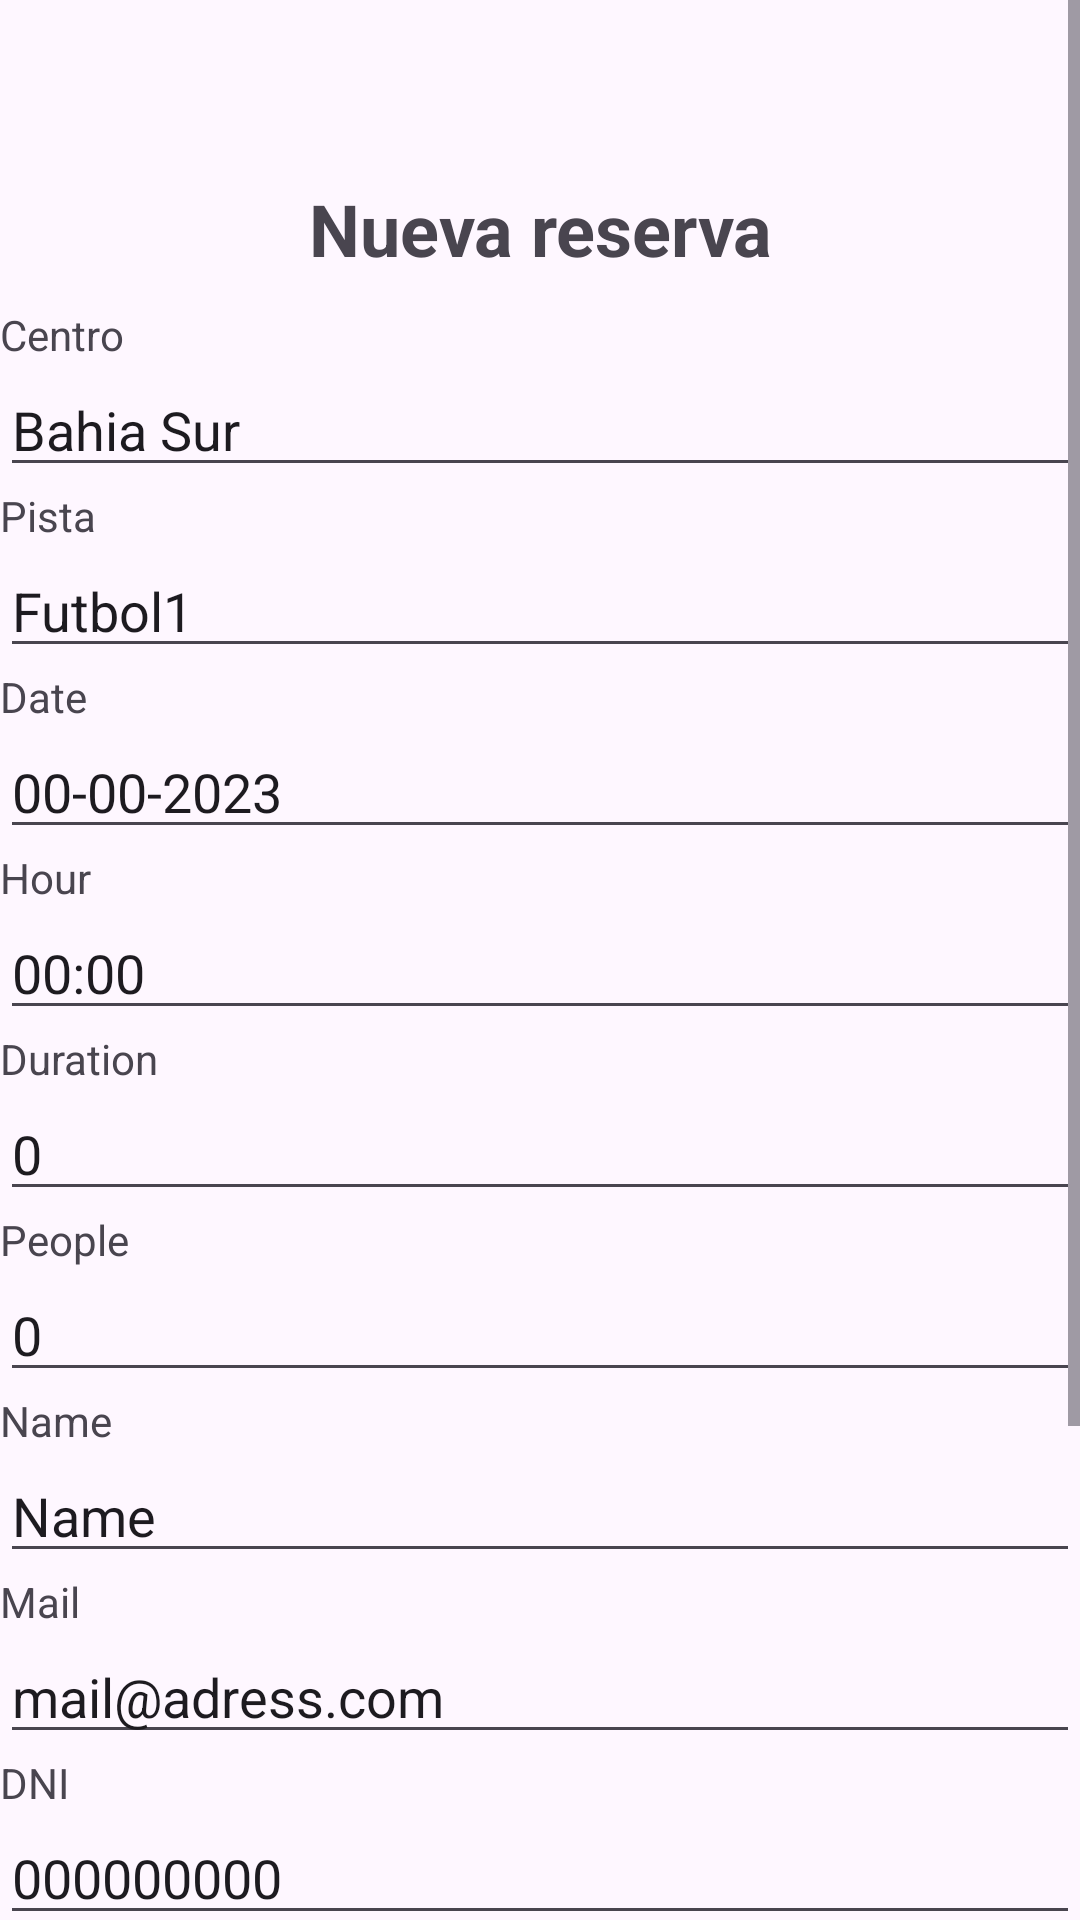

This screen was rendered from an Android layout file. Write that file and the resources it references.
<!-- AndroidManifest.xml: application theme Theme.Pnet2023 -->
<!-- res/layout/fragment_reservar.xml -->
<?xml version="1.0" encoding="utf-8"?>
<androidx.constraintlayout.widget.ConstraintLayout xmlns:android="http://schemas.android.com/apk/res/android"
    xmlns:tools="http://schemas.android.com/tools"
    android:layout_width="match_parent"
    android:layout_height="match_parent">

    <ScrollView
        android:layout_width="match_parent"
        android:layout_height="match_parent"
        tools:layout_editor_absoluteX="0dp"
        tools:layout_editor_absoluteY="72dp">

        <LinearLayout
            android:layout_width="match_parent"
            android:layout_height="wrap_content"
            android:layout_marginTop="40dp"
            android:orientation="vertical">

            <TextView
                android:id="@+id/textViewReservarTitle"
                android:layout_width="match_parent"
                android:layout_height="42dp"
                android:layout_marginTop="20dp"
                android:height="15dp"
                android:text="@string/reservarTitle"
                android:textAlignment="center"
                android:textSize="24sp"
                android:textStyle="bold" />

            <TextView
                android:id="@+id/textViewReservarCentro"
                android:layout_width="match_parent"
                android:layout_height="wrap_content"
                android:text="Centro" />


            <EditText
                android:id="@+id/editTextCentro"
                android:layout_width="match_parent"
                android:layout_height="wrap_content"
                android:ems="10"
                android:inputType="text"
                android:text="Bahia Sur" />

            <TextView
                android:id="@+id/textViewReservarPista"
                android:layout_width="match_parent"
                android:layout_height="wrap_content"
                android:text="Pista" />


            <EditText
                android:id="@+id/editTextPista"
                android:layout_width="match_parent"
                android:layout_height="wrap_content"
                android:ems="10"
                android:inputType="text"
                android:text="Futbol1" />

            <TextView
                android:id="@+id/textViewDate"
                android:layout_width="match_parent"
                android:layout_height="wrap_content"
                android:text="Date" />

            <EditText
                android:id="@+id/editTextDate"
                android:layout_width="match_parent"
                android:layout_height="wrap_content"
                android:ems="10"
                android:inputType="text"
                android:text="00-00-2023"/>

            <TextView
                android:id="@+id/textViewReservarHour"
                android:layout_width="match_parent"
                android:layout_height="wrap_content"
                android:text="Hour" />

            <EditText
                android:id="@+id/editTextTime"
                android:layout_width="match_parent"
                android:layout_height="wrap_content"
                android:ems="10"
                android:inputType="time"
                android:text="00:00"/>

            <TextView
                android:id="@+id/textViewReservarDuration"
                android:layout_width="match_parent"
                android:layout_height="wrap_content"
                android:text="Duration" />

            <EditText
                android:id="@+id/editTextNumberSigned"
                android:layout_width="match_parent"
                android:layout_height="wrap_content"
                android:ems="10"
                android:inputType="numberSigned"
                android:text="0"/>

            <TextView
                android:id="@+id/textViewReservarPeople"
                android:layout_width="match_parent"
                android:layout_height="wrap_content"
                android:text="People" />

            <EditText
                android:id="@+id/editTextPeople"
                android:layout_width="match_parent"
                android:layout_height="wrap_content"
                android:ems="10"
                android:inputType="numberSigned"
                android:text="0"/>

            <TextView
                android:id="@+id/textViewReservarName"
                android:layout_width="match_parent"
                android:layout_height="wrap_content"
                android:text="Name" />

            <EditText
                android:id="@+id/editTextName"
                android:layout_width="match_parent"
                android:layout_height="wrap_content"
                android:ems="10"
                android:inputType="text"
                android:text="Name" />

            <TextView
                android:id="@+id/textViewReservarMail"
                android:layout_width="match_parent"
                android:layout_height="wrap_content"
                android:inputType="text"
                android:text="Mail" />

            <EditText
                android:id="@+id/editTextEmailAddress"
                android:layout_width="match_parent"
                android:layout_height="wrap_content"
                android:ems="10"
                android:inputType="textEmailAddress"
                android:text="mail@adress.com"/>

            <TextView
                android:id="@+id/textViewReservarDNI"
                android:layout_width="match_parent"
                android:layout_height="wrap_content"
                android:text="DNI"
                />

            <EditText
                android:id="@+id/editTextDNI"
                android:layout_width="match_parent"
                android:layout_height="wrap_content"
                android:ems="10"
                android:inputType="text"
                android:text="000000000" />

            <TextView
                android:id="@+id/textViewReservarPhone"
                android:layout_width="match_parent"
                android:layout_height="wrap_content"
                android:text="Phone" />

            <EditText
                android:id="@+id/editTextPhone"
                android:layout_width="match_parent"
                android:layout_height="wrap_content"
                android:ems="10"
                android:inputType="phone"
                android:text="000000000"/>

            <TextView
                android:id="@+id/textViewReservarMessage"
                android:layout_width="match_parent"
                android:layout_height="wrap_content"
                android:text="Message" />

            <EditText
                android:id="@+id/editTextMessage"
                android:layout_width="match_parent"
                android:layout_height="wrap_content"
                android:ems="10"
                android:inputType="text"
                android:text="Name" />

            <Button
                android:id="@+id/submitButton"
                android:layout_width="match_parent"
                android:layout_height="wrap_content"
                android:text="Submit" />

            <Button
                android:id="@+id/button"
                android:layout_width="match_parent"
                android:layout_height="wrap_content"
                android:text="Button" />

        </LinearLayout>
    </ScrollView>
</androidx.constraintlayout.widget.ConstraintLayout>
<!-- resources referenced by this layout -->
<resources>
  <string name="reservarTitle">Nueva reserva</string>
  <style name="Theme.Pnet2023" parent="Base.Theme.Pnet2023" />
  <style name="Base.Theme.Pnet2023" parent="Theme.Material3.DayNight.NoActionBar">
          
          <item name="colorPrimary">@color/dark_green</item>
          <item name="windowActionBar">false</item>
          <item name="android:windowNoTitle">true</item>
      </style>
  <color name="dark_green">#439A97</color>
</resources>
